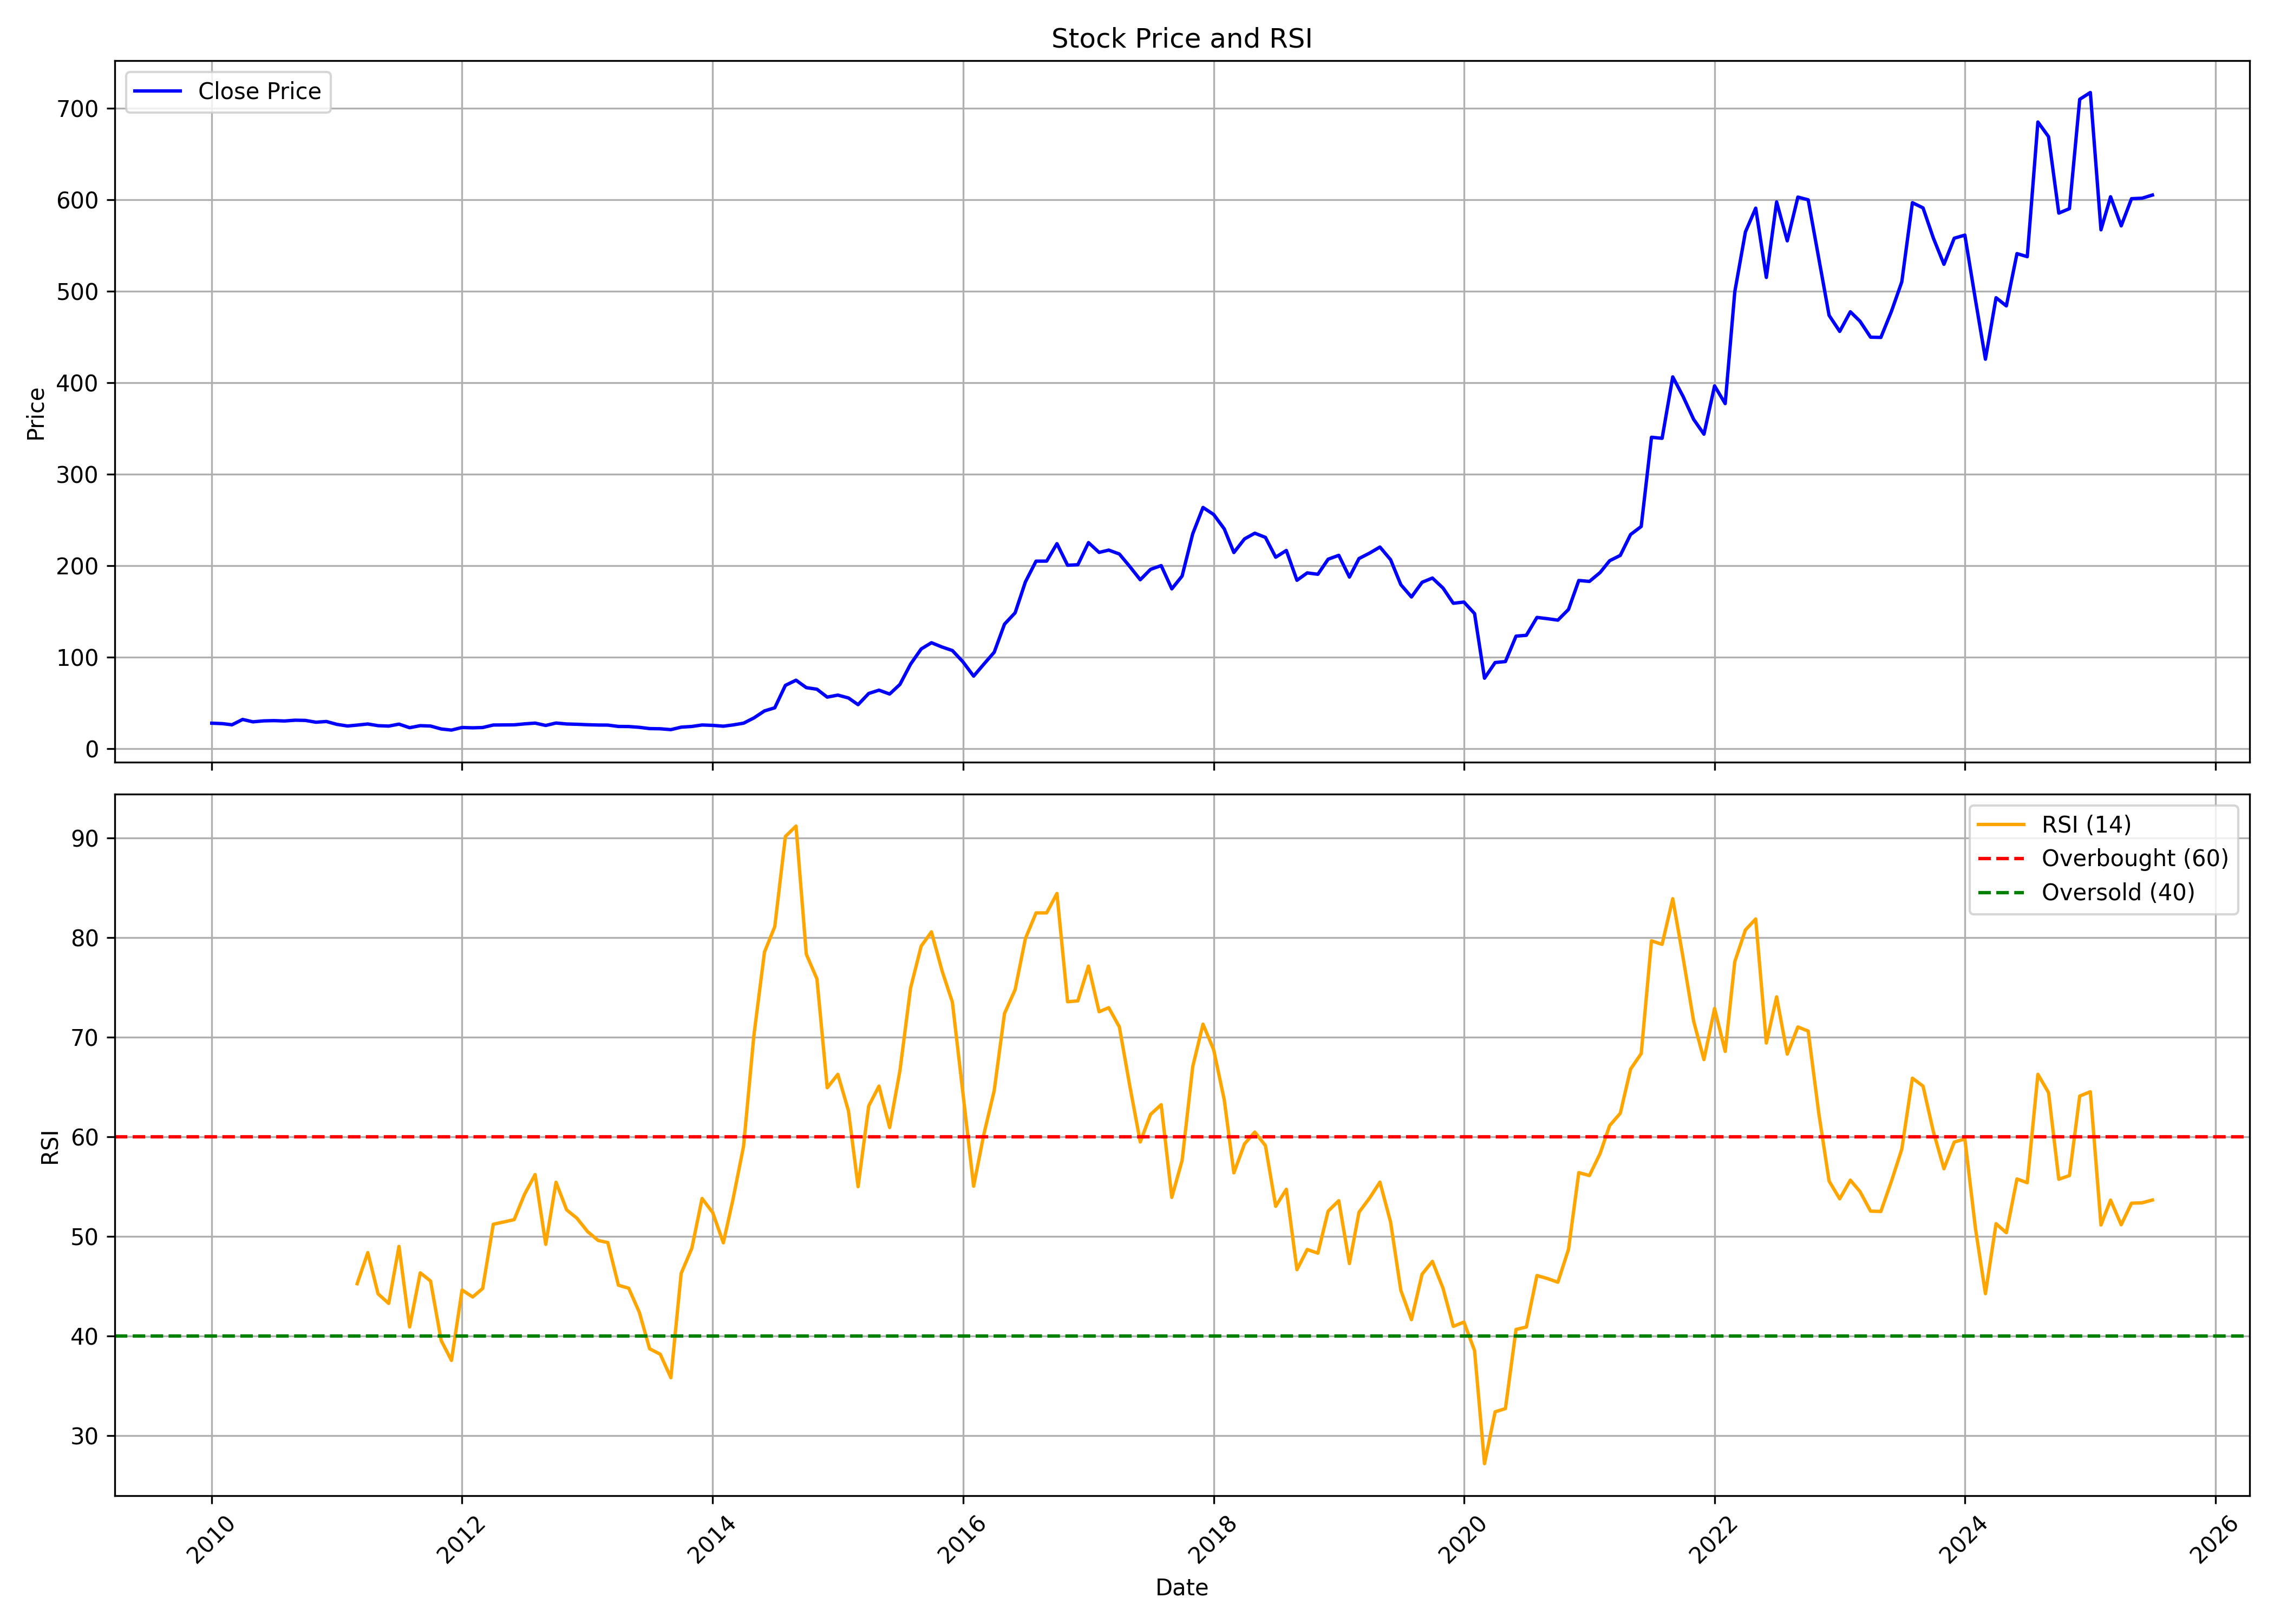

The table this chart was drawn from, first rows:
, date, symbol, open, high, low, close, volume, rsi
0, 2010-01-01, GHCL, 32.73, 33.93, 26.61, 27.57, 7074036, 
1, 2010-02-01, GHCL, 28, 29.97, 26.61, 27.1, 3276316, 
2, 2010-03-01, GHCL, 27.1, 29.5, 25.2, 25.84, 3351380, 
3, 2010-04-01, GHCL, 25.9, 33.23, 25.66, 31.69, 12284563, 
4, 2010-05-01, GHCL, 31.26, 32.86, 27.69, 29.07, 2906166, 
5, 2010-06-01, GHCL, 29.07, 31.93, 28, 30.12, 5672039, 
6, 2010-07-01, GHCL, 29.97, 31.17, 28.55, 30.4, 5445704, 
7, 2010-08-01, GHCL, 30.4, 32.98, 29.84, 30, 7718846, 
8, 2010-09-01, GHCL, 31.07, 33.21, 30.07, 30.84, 4206777, 
9, 2010-10-01, GHCL, 30.75, 33.85, 30.27, 30.62, 7389833, 
10, 2010-11-01, GHCL, 30.65, 32.92, 27.19, 28.63, 4137997, 
11, 2010-12-01, GHCL, 28.79, 30.33, 26.36, 29.43, 2140722, 
12, 2011-01-01, GHCL, 29.75, 30.23, 25.95, 26.3, 1321712, 
13, 2011-02-01, GHCL, 26.49, 26.55, 23.13, 24.51, 1415238, 
14, 2011-03-01, GHCL, 24.51, 29.24, 23.87, 25.5, 8323503, 45.23
15, 2011-04-01, GHCL, 25.79, 28.7, 25.21, 26.71, 2818391, 48.35
16, 2011-05-01, GHCL, 26.27, 28.67, 24.06, 24.86, 2129329, 44.21
17, 2011-06-01, GHCL, 24.89, 26.01, 23.23, 24.41, 852497, 43.25
18, 2011-07-01, GHCL, 24.7, 27.51, 24.38, 26.55, 1469134, 48.97
19, 2011-08-01, GHCL, 26.68, 27, 22.4, 22.65, 2167751, 40.89
20, 2011-09-01, GHCL, 23.86, 27.94, 23.8, 24.87, 1588471, 46.32
21, 2011-10-01, GHCL, 24.27, 26.56, 23.46, 24.47, 875218, 45.5
22, 2011-11-01, GHCL, 24.44, 24.81, 20.22, 21.27, 650798, 39.54
23, 2011-12-01, GHCL, 21.84, 22.58, 18.37, 20.05, 791729, 37.53
24, 2012-01-01, GHCL, 19.72, 24.94, 19.72, 22.89, 949659, 44.6
25, 2012-02-01, GHCL, 22.58, 27.74, 21.81, 22.51, 1780653, 43.9
26, 2012-03-01, GHCL, 22.25, 23.19, 21.6, 22.85, 1298760, 44.75
27, 2012-04-01, GHCL, 22.31, 26.96, 22.31, 25.58, 1941182, 51.2
28, 2012-05-01, GHCL, 25.58, 26.22, 23.73, 25.68, 935361, 51.42
29, 2012-06-01, GHCL, 25.95, 26.8, 25.01, 25.78, 688289, 51.66
30, 2012-07-01, GHCL, 26.29, 29.32, 25.82, 26.83, 1966741, 54.2
31, 2012-08-01, GHCL, 26.42, 29.42, 26.36, 27.67, 955162, 56.19
32, 2012-09-01, GHCL, 27.97, 28.08, 24.27, 25.11, 1163877, 49.18
33, 2012-10-01, GHCL, 26.32, 31.53, 26.32, 27.78, 6700913, 55.41
34, 2012-11-01, GHCL, 28.1, 28.38, 25.86, 26.71, 1951352, 52.64
35, 2012-12-01, GHCL, 26.75, 28.27, 26.25, 26.39, 1261417, 51.81
36, 2013-01-01, GHCL, 26.39, 27.56, 25.72, 25.9, 1499736, 50.46
37, 2013-02-01, GHCL, 25.86, 26.39, 25.51, 25.58, 1376958, 49.57
38, 2013-03-01, GHCL, 25.51, 25.86, 24.94, 25.51, 1414175, 49.36
39, 2013-04-01, GHCL, 25.51, 26, 23.91, 24.02, 1606087, 45.08
40, 2013-05-01, GHCL, 24.02, 24.94, 23.42, 23.91, 733317, 44.78
41, 2013-06-01, GHCL, 23.88, 24.41, 22.67, 23.06, 678523, 42.36
42, 2013-07-01, GHCL, 22.75, 24.06, 21.43, 21.68, 502157, 38.7
43, 2013-08-01, GHCL, 21.82, 22.32, 20.55, 21.47, 585976, 38.15
44, 2013-09-01, GHCL, 21.75, 24.02, 20.51, 20.55, 1258955, 35.79
45, 2013-10-01, GHCL, 22, 23.55, 21.78, 23.25, 487773, 46.26
46, 2013-11-01, GHCL, 23.17, 25.2, 22.6, 24, 1145239, 48.78
47, 2013-12-01, GHCL, 24, 26.49, 23.96, 25.62, 1336812, 53.78
48, 2014-01-01, GHCL, 25.66, 27.73, 24.41, 25.2, 1090071, 52.37
49, 2014-02-01, GHCL, 25.24, 28.63, 24.11, 24.3, 603210, 49.33
50, 2014-03-01, GHCL, 24.41, 26, 19.97, 25.66, 2120942, 53.68
51, 2014-04-01, GHCL, 25.39, 31.04, 25.39, 27.58, 2343294, 59.03
52, 2014-05-01, GHCL, 27.58, 36.51, 26.98, 33.3, 4353745, 70.12
53, 2014-06-01, GHCL, 33.19, 46.68, 33.19, 40.99, 12348069, 78.53
54, 2014-07-01, GHCL, 41.44, 49.28, 36.54, 44.42, 14737269, 81.08
55, 2014-08-01, GHCL, 45.85, 70.07, 44.87, 68.94, 29472632, 90.13
56, 2014-09-01, GHCL, 71.12, 83.48, 66.22, 74.58, 18576864, 91.18
57, 2014-10-01, GHCL, 74.62, 78.74, 61.48, 66.46, 3800255, 78.31
58, 2014-11-01, GHCL, 66.92, 69.96, 62.65, 64.71, 2206669, 75.83
59, 2014-12-01, GHCL, 64.51, 72.29, 51.92, 56.08, 4111105, 64.91
... 127 more rows
